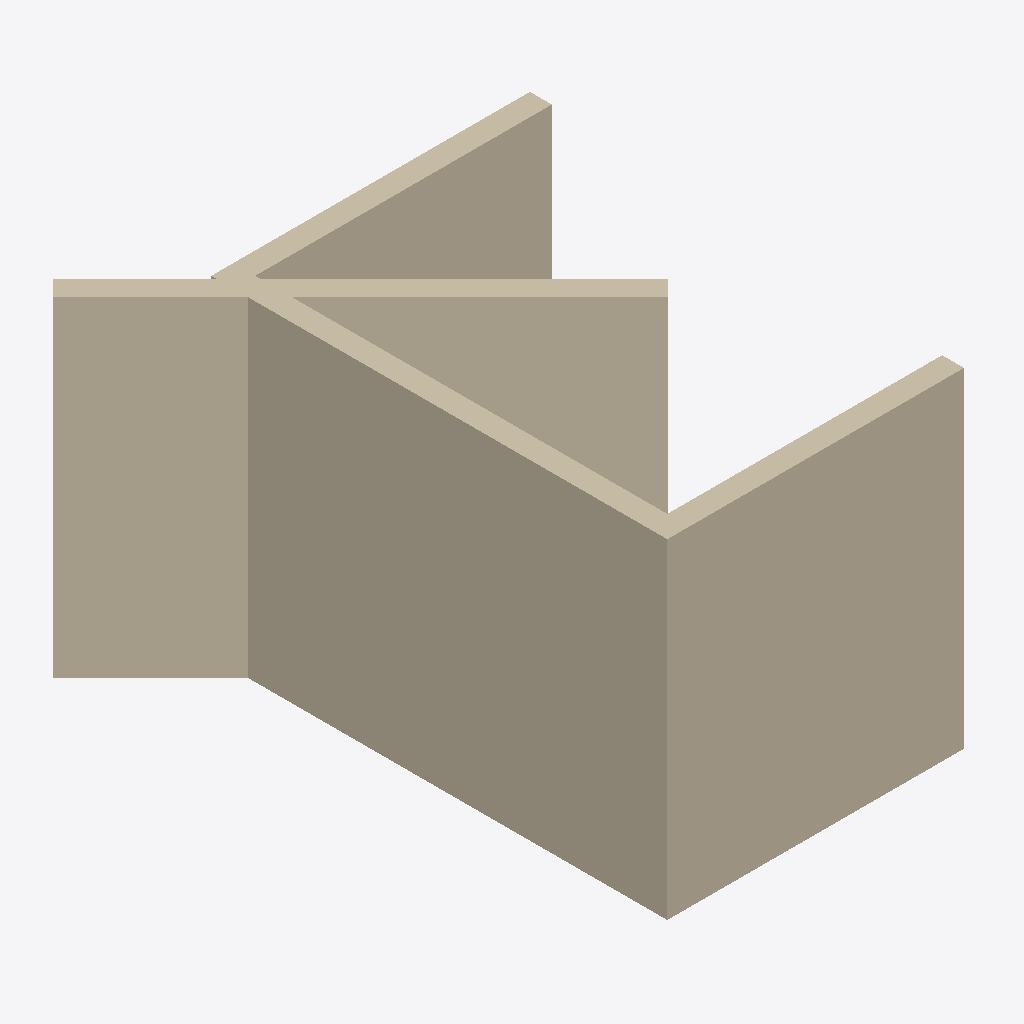
Isometric view of an IFC building model (IFC-SPF (STEP), schema IFC4X3, length unit millimetre), seen from the south-west, elements coloured by IFC class: 4 walls (beige).
Extent 3.8 m × 4.8 m × 3.0 m (x, y, z). Storeys (2): L1 at 0.00 m; L2 at 3.00 m. Elements (4): 4 IfcWall.

HEADER;
FILE_DESCRIPTION(('ViewDefinition [CoordinationView]','RevitIdentifiers [ContentGUID: cbb0ae2e-6350-4225-8ca4-af668662c38d, VersionGUID: daf149e8-f51c-4b38-b26c-680541702b6b, NumberOfSaves: 22]','CoordinateReference [CoordinateBase: Shared Coordinates]'),'2;1');
FILE_NAME('01_012.ifc','2026-01-06T12:06:01+01:00',(''),(''),'ODA SDAI 24.6','Autodesk Revit 24.3.30.11 (ENU) - IFC 24.3.30.11','');
FILE_SCHEMA(('IFC4X3'));
ENDSEC;
DATA;
#27=IFCPROJECT('3BiAukOr129OoahsPvdJnz',#18,'Project Number',$,$,'Project Name','Project Status',(#22),#195);
#42=IFCSITE('3BiAukOr129OoahsPvdJn$',#18,'Default',$,$,#41,$,$,.ELEMENT.,(42,21,31,401672),(-71,-3,-24,-345703),0.0,$,$);
#32=IFCBUILDING('3BiAukOr129OoahsPvdJny',#18,'Building Name',$,$,#30,$,'Building Name',.ELEMENT.,$,$,#31);
#35=IFCBUILDINGSTOREY('2JF4e6axWHqu3u0C1FZlmi',#18,'L1',$,'Level:8mm Head',#34,$,'L1',.ELEMENT.,0.0);
#39=IFCBUILDINGSTOREY('1ZGO8hrFCHqw0v0026FpFv',#18,'L2',$,'Level:8mm Head',#38,$,'L2',.ELEMENT.,3000.0);
#73=IFCWALL('1$zxNs50z3OeFBpABtoN40',#18,'Basic Wall:Generic - 200mm:1602568',$,'Basic Wall:Generic - 200mm',#57,#72,'1602568',.NOTDEFINED.);
#131=IFCWALL('1$zxNs50z3OeFBpABtoN6K',#18,'Basic Wall:Generic - 200mm:1602716',$,'Basic Wall:Generic - 200mm',#119,#130,'1602716',.NOTDEFINED.);
#153=IFCWALL('1$zxNs50z3OeFBpABtoN6t',#18,'Basic Wall:Generic - 200mm:1602751',$,'Basic Wall:Generic - 200mm',#141,#152,'1602751',.NOTDEFINED.);
#109=IFCWALL('1$zxNs50z3OeFBpABtoN54',#18,'Basic Wall:Generic - 200mm:1602636',$,'Basic Wall:Generic - 200mm',#97,#108,'1602636',.NOTDEFINED.);
ENDSEC;
